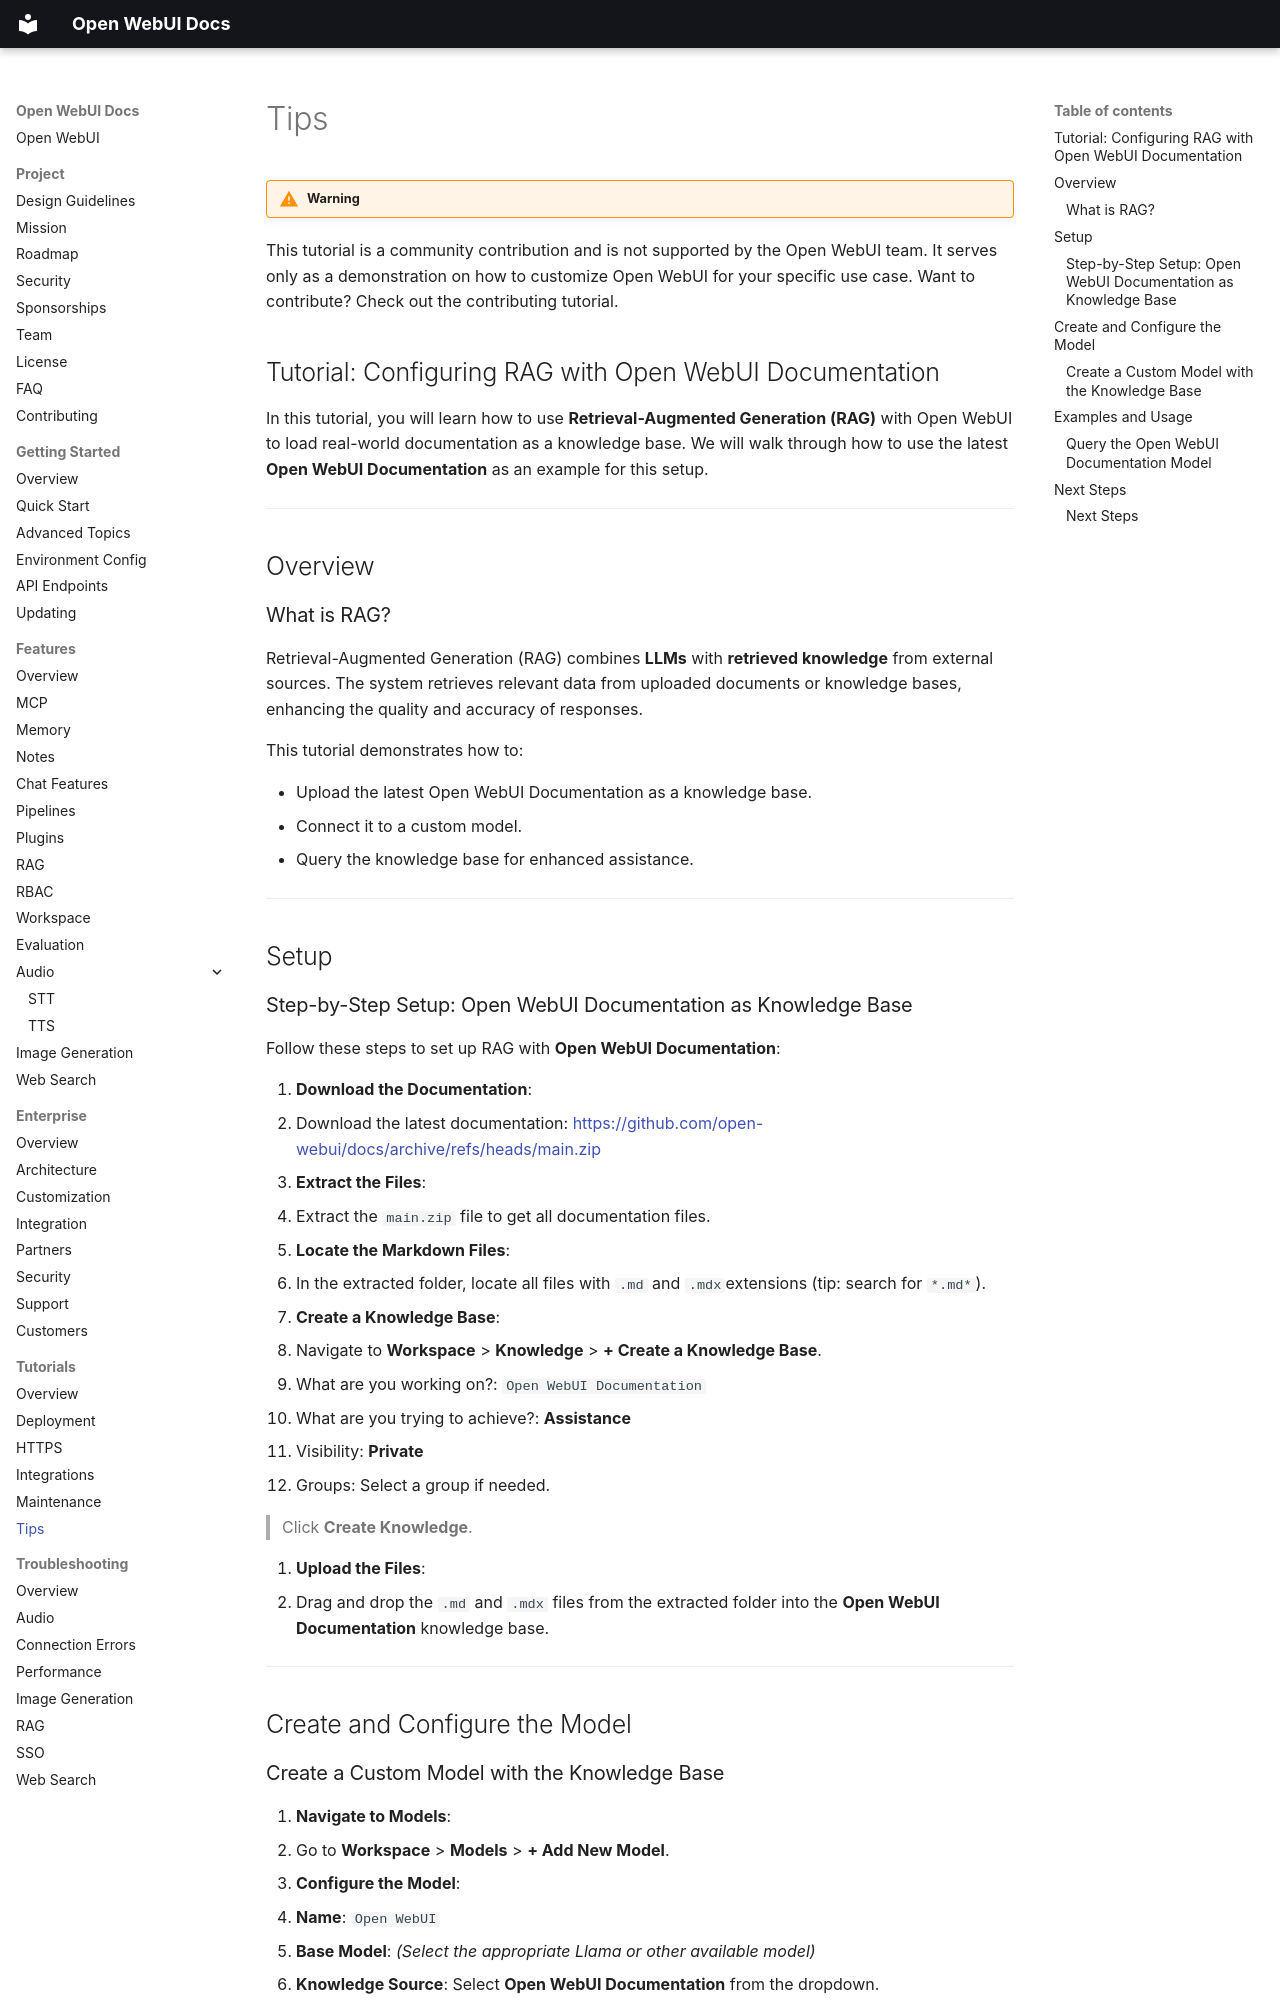

repository: AlexeyGrishin01/openwebui-docs · page: tutorials/tips/rag-tutorial/index.html · generator: mkdocs

!!! warning

This tutorial is a community contribution and is not supported by the Open WebUI team. It serves only as a demonstration on how to customize Open WebUI for your specific use case. Want to contribute? Check out the contributing tutorial.

## Tutorial: Configuring RAG with Open WebUI Documentation

In this tutorial, you will learn how to use **Retrieval-Augmented Generation (RAG)** with Open WebUI to load real-world documentation as a knowledge base. We will walk through how to use the latest **Open WebUI Documentation** as an example for this setup.

---

## Overview

### What is RAG?

Retrieval-Augmented Generation (RAG) combines **LLMs** with **retrieved knowledge** from external sources. The system retrieves relevant data from uploaded documents or knowledge bases, enhancing the quality and accuracy of responses.

This tutorial demonstrates how to:

- Upload the latest Open WebUI Documentation as a knowledge base.
- Connect it to a custom model.
- Query the knowledge base for enhanced assistance.

---

## Setup

### Step-by-Step Setup: Open WebUI Documentation as Knowledge Base

Follow these steps to set up RAG with **Open WebUI Documentation**:

1. **Download the Documentation**:
   - Download the latest documentation:
     [https://github.com/open-webui/docs/archive/refs/heads/main.zip](https://github.com/open-webui/docs/archive/refs/heads/main.zip)

2. **Extract the Files**:
   - Extract the `main.zip` file to get all documentation files.

3. **Locate the Markdown Files**:
   - In the extracted folder, locate all files with `.md` and `.mdx`extensions (tip: search for `*.md*`).

4. **Create a Knowledge Base**:
   - Navigate to **Workspace** > **Knowledge** > **+ Create a Knowledge Base**.
   - What are you working on?: `Open WebUI Documentation`
   - What are you trying to achieve?: **Assistance**
   - Visibility: **Private**
   - Groups: Select a group if needed.

   > Click **Create Knowledge**.

5. **Upload the Files**:
   - Drag and drop the `.md` and `.mdx` files from the extracted folder into the **Open WebUI Documentation** knowledge base.

---

## Create and Configure the Model
